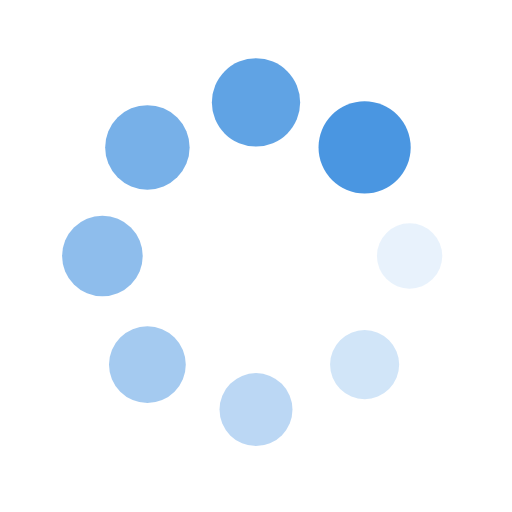
t = 0.00 s
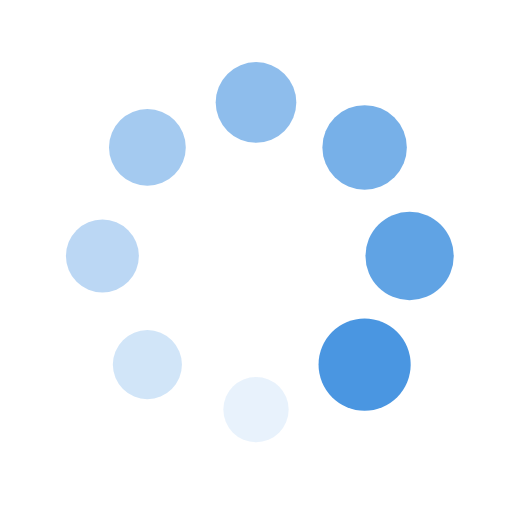
t = 0.25 s
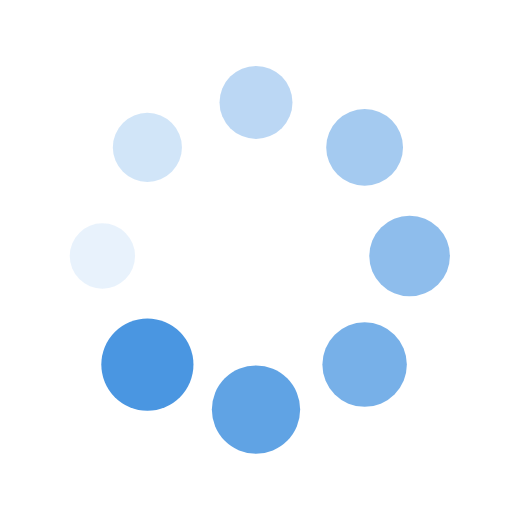
t = 0.50 s
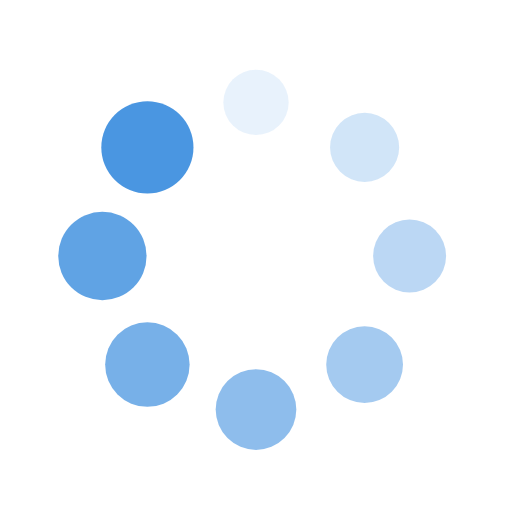
t = 0.75 s

The animated SVG that drew these frames (rendered in a browser with its animation timeline set to each time). Animation: 16 SMIL elements (animate=8,animateTransform=8); one cycle of 1.00 s, repeats indefinitely.

<?xml version="1.0" encoding="utf-8"?>
<svg xmlns="http://www.w3.org/2000/svg" xmlns:xlink="http://www.w3.org/1999/xlink" style="margin: auto; background: none; display: block; shape-rendering: auto;" width="200px" height="200px" viewBox="0 0 100 100" preserveAspectRatio="xMidYMid">
<g transform="translate(80,50)">
<g transform="rotate(0)">
<circle cx="0" cy="0" r="6" fill="#4a96e1" fill-opacity="1">
  <animateTransform attributeName="transform" type="scale" begin="-0.875s" values="1.5 1.5;1 1" keyTimes="0;1" dur="1s" repeatCount="indefinite"></animateTransform>
  <animate attributeName="fill-opacity" keyTimes="0;1" dur="1s" repeatCount="indefinite" values="1;0" begin="-0.875s"></animate>
</circle>
</g>
</g><g transform="translate(71.21320343559643,71.21320343559643)">
<g transform="rotate(45)">
<circle cx="0" cy="0" r="6" fill="#4a96e1" fill-opacity="0.875">
  <animateTransform attributeName="transform" type="scale" begin="-0.75s" values="1.5 1.5;1 1" keyTimes="0;1" dur="1s" repeatCount="indefinite"></animateTransform>
  <animate attributeName="fill-opacity" keyTimes="0;1" dur="1s" repeatCount="indefinite" values="1;0" begin="-0.75s"></animate>
</circle>
</g>
</g><g transform="translate(50,80)">
<g transform="rotate(90)">
<circle cx="0" cy="0" r="6" fill="#4a96e1" fill-opacity="0.75">
  <animateTransform attributeName="transform" type="scale" begin="-0.625s" values="1.5 1.5;1 1" keyTimes="0;1" dur="1s" repeatCount="indefinite"></animateTransform>
  <animate attributeName="fill-opacity" keyTimes="0;1" dur="1s" repeatCount="indefinite" values="1;0" begin="-0.625s"></animate>
</circle>
</g>
</g><g transform="translate(28.786796564403577,71.21320343559643)">
<g transform="rotate(135)">
<circle cx="0" cy="0" r="6" fill="#4a96e1" fill-opacity="0.625">
  <animateTransform attributeName="transform" type="scale" begin="-0.5s" values="1.5 1.5;1 1" keyTimes="0;1" dur="1s" repeatCount="indefinite"></animateTransform>
  <animate attributeName="fill-opacity" keyTimes="0;1" dur="1s" repeatCount="indefinite" values="1;0" begin="-0.5s"></animate>
</circle>
</g>
</g><g transform="translate(20,50.00000000000001)">
<g transform="rotate(180)">
<circle cx="0" cy="0" r="6" fill="#4a96e1" fill-opacity="0.5">
  <animateTransform attributeName="transform" type="scale" begin="-0.375s" values="1.5 1.5;1 1" keyTimes="0;1" dur="1s" repeatCount="indefinite"></animateTransform>
  <animate attributeName="fill-opacity" keyTimes="0;1" dur="1s" repeatCount="indefinite" values="1;0" begin="-0.375s"></animate>
</circle>
</g>
</g><g transform="translate(28.78679656440357,28.786796564403577)">
<g transform="rotate(225)">
<circle cx="0" cy="0" r="6" fill="#4a96e1" fill-opacity="0.375">
  <animateTransform attributeName="transform" type="scale" begin="-0.25s" values="1.5 1.5;1 1" keyTimes="0;1" dur="1s" repeatCount="indefinite"></animateTransform>
  <animate attributeName="fill-opacity" keyTimes="0;1" dur="1s" repeatCount="indefinite" values="1;0" begin="-0.25s"></animate>
</circle>
</g>
</g><g transform="translate(49.99999999999999,20)">
<g transform="rotate(270)">
<circle cx="0" cy="0" r="6" fill="#4a96e1" fill-opacity="0.25">
  <animateTransform attributeName="transform" type="scale" begin="-0.125s" values="1.5 1.5;1 1" keyTimes="0;1" dur="1s" repeatCount="indefinite"></animateTransform>
  <animate attributeName="fill-opacity" keyTimes="0;1" dur="1s" repeatCount="indefinite" values="1;0" begin="-0.125s"></animate>
</circle>
</g>
</g><g transform="translate(71.21320343559643,28.78679656440357)">
<g transform="rotate(315)">
<circle cx="0" cy="0" r="6" fill="#4a96e1" fill-opacity="0.125">
  <animateTransform attributeName="transform" type="scale" begin="0s" values="1.5 1.5;1 1" keyTimes="0;1" dur="1s" repeatCount="indefinite"></animateTransform>
  <animate attributeName="fill-opacity" keyTimes="0;1" dur="1s" repeatCount="indefinite" values="1;0" begin="0s"></animate>
</circle>
</g>
</g>
<!-- [ldio] generated by https://loading.io/ --></svg>
